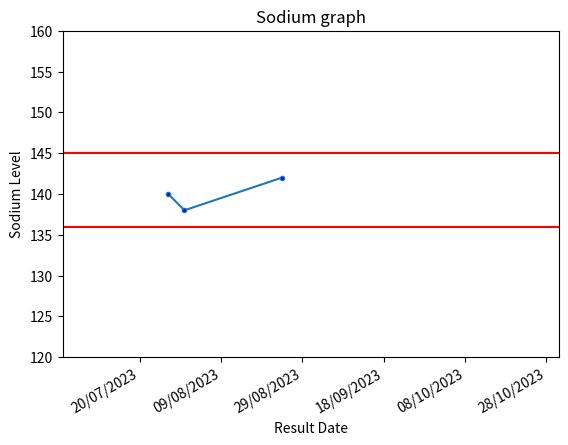

The script that saved this image:
import matplotlib.pyplot as plt
import datetime as dt
import matplotlib.dates as mdates

dates = ['27/07/2023','31/07/2023','24/08/2023']
x = [dt.datetime.strptime(d,'%d/%m/%Y').date() for d in dates]
plt.xlim([dt.date(2023, 7, 1), dt.date(2023, 10, 31)])

plt.gca().xaxis.set_major_formatter(mdates.DateFormatter('%d/%m/%Y'))
plt.gca().xaxis.set_major_locator(mdates.DayLocator(interval=20))
plt.gcf().autofmt_xdate()

plt.axhline(y = 136, color = 'r', linestyle = '-')
plt.axhline(y = 145, color = 'r', linestyle = '-')

y=[140, 138, 142]
plt.ylim(120, 160)
plt.plot(x,y,markerfacecolor='Blue', marker='.')
plt.xlabel('Result Date')
plt.ylabel('Sodium Level')
plt.title("Sodium graph")
plt.show()